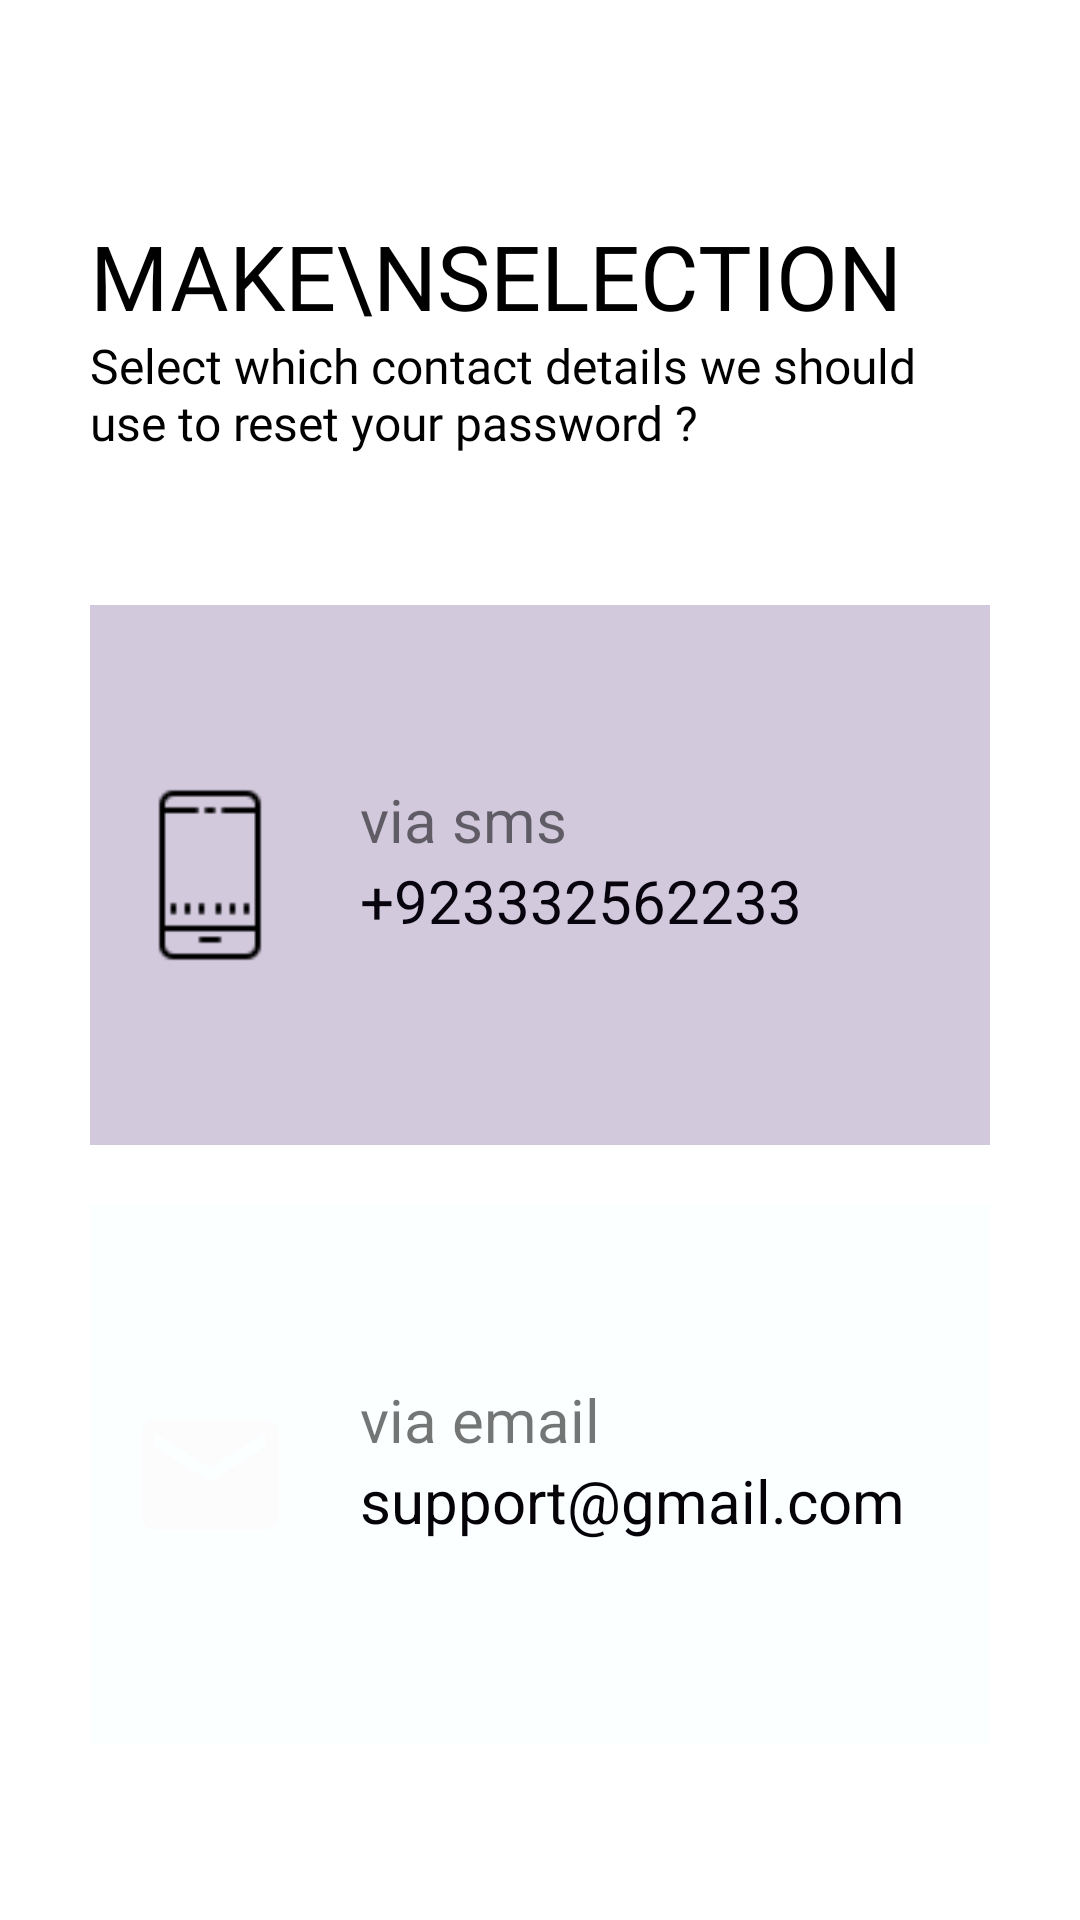

Reconstruct the res/layout file that produces this screen, plus the resources it refers to.
<!-- AndroidManifest.xml: application theme AppTheme1 -->
<!-- res/layout/activity_make_selection.xml -->
<?xml version="1.0" encoding="utf-8"?>
<ScrollView xmlns:android="http://schemas.android.com/apk/res/android"
    xmlns:app="http://schemas.android.com/apk/res-auto"
    xmlns:tools="http://schemas.android.com/tools"
    android:layout_width="match_parent"
    android:layout_height="match_parent"
    android:background="#FFFFFF"
    android:padding="30dp"
    tools:context=".resetpassword">

    <LinearLayout
        android:layout_width="match_parent"
        android:layout_height="wrap_content"
        android:orientation="vertical">


        <ImageView
            android:id="@+id/forget_password_back_btn"
            android:layout_width="wrap_content"
            android:layout_height="wrap_content"
            android:padding="5dp"
            android:src="@drawable/ic_baseline_arrow_back_24" />


        <TextView
            android:id="@+id/forget_password_title"
            android:layout_width="wrap_content"
            android:layout_height="wrap_content"
            android:layout_marginTop="36dp"
            android:fontFamily="@font/muli_black"
            android:includeFontPadding="false"
            android:text="Make\nSelection"
            android:textAllCaps="true"
            android:textColor="#000000"
            android:textSize="30sp" />

        <TextView
            android:id="@+id/forget_password_description"
            android:layout_width="wrap_content"
            android:layout_height="wrap_content"

            android:fontFamily="@font/muli_extralight"
            android:text="Select which contact details we should use to reset your password ?"
            android:textColor="#000000"
            android:textSize="16sp" />

        <RelativeLayout
            android:id="@+id/make_selection_sms_box"
            android:layout_width="match_parent"
            android:layout_height="180dp"
            android:layout_marginTop="50dp"
            android:background="#D2C9DD"
            android:padding="10dp">


          <ImageView
            android:id="@+id/mobile_icon"
            android:layout_width="60dp"
            android:layout_height="60dp"
            android:layout_centerVertical="true"
            android:layout_marginRight="20dp"
            android:src="@drawable/mobile_custom_icon" />


        <TextView
            android:id="@+id/mobile_title"
            android:layout_width="wrap_content"
            android:layout_height="wrap_content"
            android:layout_marginTop="48dp"
            android:layout_toRightOf="@id/mobile_icon"
            android:text="via sms"
            android:textSize="20sp" />


        <TextView
            android:id="@+id/mobile_des"
            android:layout_width="wrap_content"
            android:layout_height="wrap_content"
            android:layout_below="@id/mobile_title"
            android:layout_toRightOf="@id/mobile_icon"

            android:text="+923332562233"
            android:textColor="#08040E"
            android:textSize="20sp" />


        <Button
            android:layout_width="match_parent"
            android:layout_height="match_parent"
            android:background="@android:color/transparent"
             android:id="@+id/button2" />


       </RelativeLayout>


        <RelativeLayout
            android:id="@+id/make_selection_mail_box"
            android:layout_width="match_parent"
            android:layout_height="180dp"
            android:layout_marginTop="20dp"
            android:background="#FCFFFF"
            android:padding="10dp">


        <ImageView
            android:id="@+id/mail_icon"
            android:layout_width="60dp"
            android:layout_height="55dp"
            android:layout_centerVertical="true"
            android:layout_marginRight="20dp"
            android:src="@drawable/ic_baseline_email_24" />


        <TextView
            android:id="@+id/mail_title"
            android:layout_width="wrap_content"
            android:layout_height="wrap_content"
            android:layout_marginTop="48dp"
            android:layout_toRightOf="@id/mail_icon"
            android:text="via email"
            android:textSize="20sp" />


        <TextView
            android:id="@+id/mail_des"
            android:layout_width="wrap_content"
            android:layout_height="wrap_content"
            android:layout_below="@id/mail_title"
            android:layout_toRightOf="@id/mail_icon"

            android:text="support@gmail.com"
            android:textColor="#050307"
            android:textSize="20sp" />


        <Button
            android:layout_width="match_parent"
            android:layout_height="match_parent"
            android:background="@android:color/transparent"  />


       </RelativeLayout>


    </LinearLayout>


</ScrollView>
<!-- resources referenced by this layout -->
<resources>
  <!-- drawable ic_baseline_email_24 (drawable) -->
  <vector android:height="24dp" android:tint="#FCFCFC"
      android:viewportHeight="24" android:viewportWidth="24"
      android:width="24dp" xmlns:android="http://schemas.android.com/apk/res/android">
      <path android:fillColor="@android:color/white" android:pathData="M20,4L4,4c-1.1,0 -1.99,0.9 -1.99,2L2,18c0,1.1 0.9,2 2,2h16c1.1,0 2,-0.9 2,-2L22,6c0,-1.1 -0.9,-2 -2,-2zM20,8l-8,5 -8,-5L4,6l8,5 8,-5v2z"/>
  </vector>
  <!-- drawable mobile_custom_icon: png bitmap (drawable-xxhdpi, 468 bytes) -->
  <style parent="Theme.AppCompat.Light.NoActionBar" name="AppTheme1">
  
  
  
      <item name="colorPrimary">@color/colorPrimary</item>
  
      <item name="colorPrimaryDark">#1E88E5</item>
  
      <item name="colorAccent">@color/colorAccent</item>
  
  </style>
  
  
      -
  <color name="colorPrimary">#2196F3</color>
  <color name="colorAccent">#1E88E5</color>
</resources>
